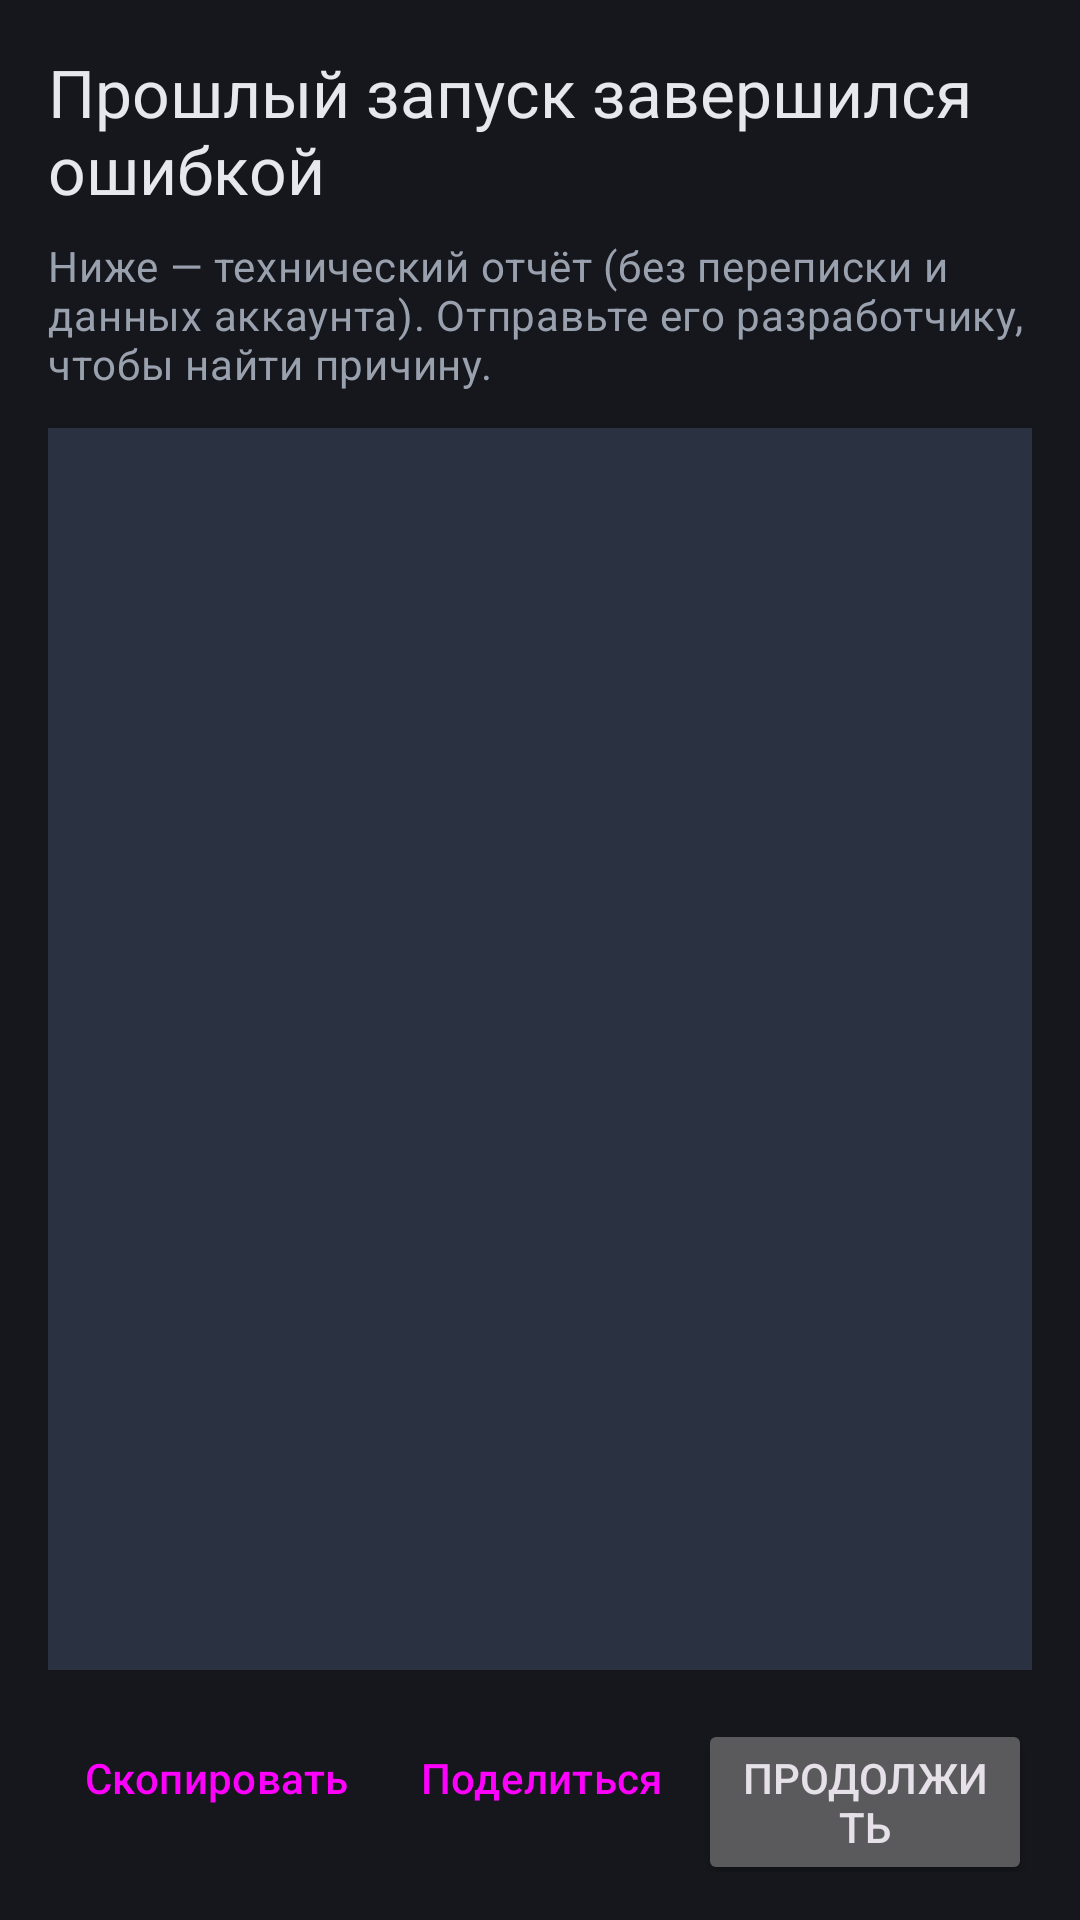

This screen was rendered from an Android layout file. Write that file and the resources it references.
<!-- AndroidManifest.xml: application theme Theme.VkWeb.Dark -->
<!-- res/layout/activity_crash.xml -->
<?xml version="1.0" encoding="utf-8"?>
<LinearLayout xmlns:android="http://schemas.android.com/apk/res/android"
    android:layout_width="match_parent"
    android:layout_height="match_parent"
    android:fitsSystemWindows="true"
    android:orientation="vertical"
    android:padding="16dp">

    <TextView
        android:layout_width="match_parent"
        android:layout_height="wrap_content"
        android:text="@string/crash_title"
        android:textAppearance="?attr/textAppearanceTitleLarge"
        android:textColor="?attr/colorOnSurface" />

    <TextView
        android:layout_width="match_parent"
        android:layout_height="wrap_content"
        android:layout_marginTop="8dp"
        android:text="@string/crash_body"
        android:textAppearance="?attr/textAppearanceBodyMedium"
        android:textColor="?attr/colorOnSurfaceVariant" />

    <ScrollView
        android:layout_width="match_parent"
        android:layout_height="0dp"
        android:layout_marginTop="12dp"
        android:layout_weight="1"
        android:background="?attr/colorSurfaceVariant">

        <TextView
            android:id="@+id/crash_text"
            android:layout_width="match_parent"
            android:layout_height="wrap_content"
            android:fontFamily="monospace"
            android:padding="12dp"
            android:textAppearance="?attr/textAppearanceBodySmall"
            android:textColor="?attr/colorOnSurfaceVariant"
            android:textIsSelectable="true" />
    </ScrollView>

    <LinearLayout
        android:layout_width="match_parent"
        android:layout_height="wrap_content"
        android:layout_marginTop="12dp"
        android:gravity="end"
        android:orientation="horizontal">

        <Button
            android:id="@+id/crash_copy"
            style="?attr/borderlessButtonStyle"
            android:layout_width="wrap_content"
            android:layout_height="wrap_content"
            android:text="@string/crash_copy" />

        <Button
            android:id="@+id/crash_share"
            style="?attr/borderlessButtonStyle"
            android:layout_width="wrap_content"
            android:layout_height="wrap_content"
            android:text="@string/crash_share" />

        <Button
            android:id="@+id/crash_continue"
            android:layout_width="wrap_content"
            android:layout_height="wrap_content"
            android:text="@string/crash_continue" />
    </LinearLayout>
</LinearLayout>
<!-- resources referenced by this layout -->
<resources>
  <string name="crash_body">Ниже — технический отчёт (без переписки и данных аккаунта). Отправьте его разработчику, чтобы найти причину.</string>
  <string name="crash_continue">Продолжить</string>
  <string name="crash_copy">Скопировать</string>
  <string name="crash_share">Поделиться</string>
  <string name="crash_title">Прошлый запуск завершился ошибкой</string>
  <style name="Theme.VkWeb.Dark" parent="Base.Theme.VkWeb.Dark" />
  <color name="signal_blue_dark">#7FB3FF</color>
  <color name="signal_green_dark">#6BCB77</color>
  <color name="on_signal_blue_dark">#0B2A55</color>
  <color name="ink_surface_high">#2A3140</color>
  <color name="ink_text">#E6E8EE</color>
  <color name="ink_background">#15171C</color>
  <color name="ink_surface">#1D2027</color>
  <color name="ink_text_muted">#9AA1AE</color>
  <color name="ink_outline">#323743</color>
  <color name="ink_outline_strong">#5A6170</color>
  <color name="ink_primary_container">#1E3A66</color>
  <color name="ink_on_primary_container">#D6E3FF</color>
  <color name="signal_blue_light">#2B6CD6</color>
  <color name="ink_secondary">#A9B6CC</color>
  <color name="ink_on_secondary">#1F2A3B</color>
  <color name="ink_surface_lowest">#101216</color>
  <color name="ink_surface_highest">#333A49</color>
  <color name="ink_surface_bright">#2F3440</color>
  <color name="ink_inverse_surface">#E6E8EE</color>
  <color name="ink_inverse_on_surface">#1D2027</color>
  <style name="Widget.VkWeb.SearchView" parent="Widget.AppCompat.SearchView">
          <item name="queryBackground">@drawable/search_field_background</item>
          <item name="submitBackground">@android:color/transparent</item>
          <item name="searchHintIcon">@null</item>
      </style>
  <!-- drawable search_field_background (drawable) -->
  <?xml version="1.0" encoding="utf-8"?>
  <inset xmlns:android="http://schemas.android.com/apk/res/android"
      android:insetTop="8dp"
      android:insetBottom="8dp">
      <shape android:shape="rectangle">
          <solid android:color="?attr/colorSurfaceContainerHigh" />
          <corners android:radius="20dp" />
          <padding android:left="12dp" android:right="4dp" />
      </shape>
  </inset>
</resources>
